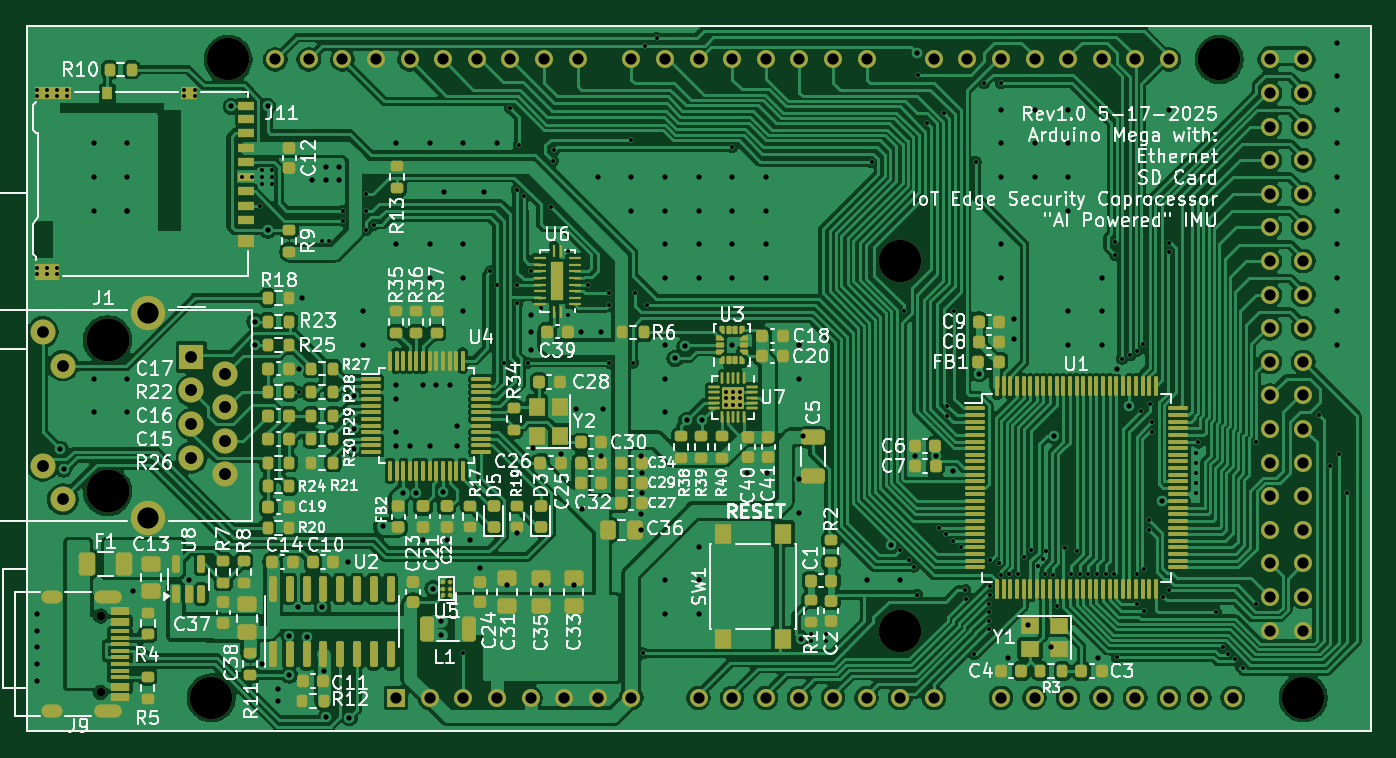
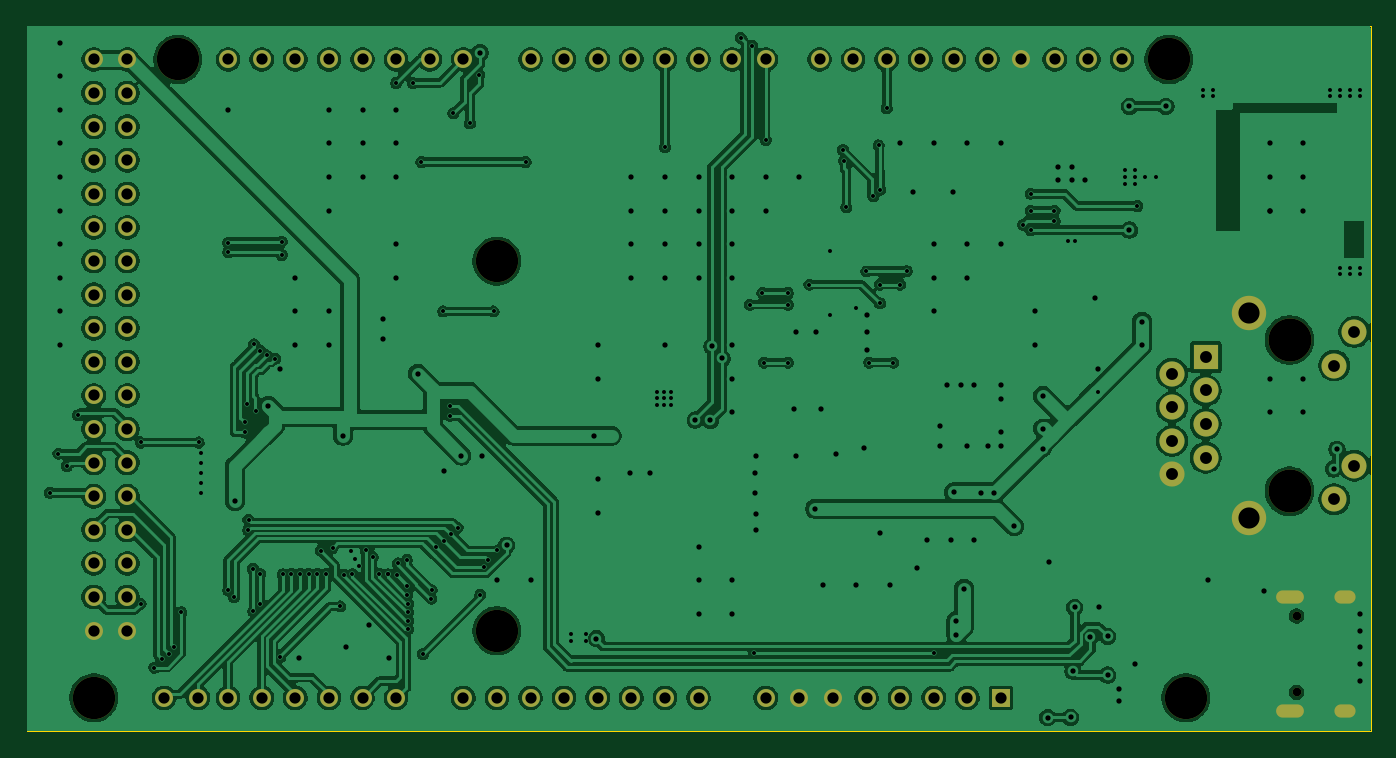
Circuit board: 11 layer files. Board 101.6 x 53.3 mm.
- bottom_copper: ArduinoMega_Ethernet-B_Cu.gbr (289313 bytes)
- bottom_mask: ArduinoMega_Ethernet-B_Mask.gbr (3908 bytes)
- paste: ArduinoMega_Ethernet-B_Paste.gbr (478 bytes)
- bottom_silk: ArduinoMega_Ethernet-B_Silkscreen.gbr (479 bytes)
- outline: ArduinoMega_Ethernet-Edge_Cuts.gbr (723 bytes)
- top_copper: ArduinoMega_Ethernet-F_Cu.gbr (429784 bytes)
- top_mask: ArduinoMega_Ethernet-F_Mask.gbr (24949 bytes)
- paste: ArduinoMega_Ethernet-F_Paste.gbr (21754 bytes)
- top_silk: ArduinoMega_Ethernet-F_Silkscreen.gbr (215287 bytes)
- drill: ArduinoMega_Ethernet-NPTH.drl (653 bytes)
- drill: ArduinoMega_Ethernet-PTH.drl (8946 bytes)

=== bottom_copper: ArduinoMega_Ethernet-B_Cu.gbr (289313 bytes, source omitted) ===
=== bottom_mask: ArduinoMega_Ethernet-B_Mask.gbr ===
%TF.GenerationSoftware,KiCad,Pcbnew,9.0.2*%
%TF.CreationDate,2025-05-17T21:56:03-04:00*%
%TF.ProjectId,ArduinoMega_Ethernet,41726475-696e-46f4-9d65-67615f457468,rev?*%
%TF.SameCoordinates,Original*%
%TF.FileFunction,Soldermask,Bot*%
%TF.FilePolarity,Negative*%
%FSLAX46Y46*%
G04 Gerber Fmt 4.6, Leading zero omitted, Abs format (unit mm)*
G04 Created by KiCad (PCBNEW 9.0.2) date 2025-05-17 21:56:03*
%MOMM*%
%LPD*%
G01*
G04 APERTURE LIST*
%ADD10C,3.250000*%
%ADD11C,2.600000*%
%ADD12C,1.890000*%
%ADD13R,1.900000X1.900000*%
%ADD14C,1.900000*%
%ADD15C,3.200000*%
%ADD16C,1.358000*%
%ADD17R,1.358000X1.358000*%
%ADD18C,0.650000*%
%ADD19O,2.100000X1.000000*%
%ADD20O,1.600000X1.000000*%
G04 APERTURE END LIST*
D10*
%TO.C,J1*%
X49306000Y-152019000D03*
X49306000Y-163449000D03*
D11*
X52356000Y-149959000D03*
X52356000Y-165509000D03*
D12*
X45926000Y-164059000D03*
X44406000Y-161519000D03*
X45926000Y-153949000D03*
X44406000Y-151409000D03*
D13*
X55646000Y-153289000D03*
D14*
X58186000Y-154559000D03*
X55646000Y-155829000D03*
X58186000Y-157099000D03*
X55646000Y-158369000D03*
X58186000Y-159639000D03*
X55646000Y-160909000D03*
X58186000Y-162179000D03*
%TD*%
D15*
%TO.C,A1*%
X57150000Y-179070000D03*
X139700000Y-179070000D03*
X109220000Y-173990000D03*
X109220000Y-146050000D03*
X58420000Y-130810000D03*
X133350000Y-130810000D03*
D16*
X106680000Y-130810000D03*
X104140000Y-130810000D03*
X101600000Y-130810000D03*
X99060000Y-130810000D03*
X78740000Y-179070000D03*
X96520000Y-130810000D03*
X93980000Y-130810000D03*
X81280000Y-179070000D03*
X137160000Y-130810000D03*
X139700000Y-130810000D03*
X91440000Y-130810000D03*
X88900000Y-130810000D03*
X84836000Y-130810000D03*
X82296000Y-130810000D03*
X79756000Y-130810000D03*
X77216000Y-130810000D03*
X74676000Y-130810000D03*
X72136000Y-130810000D03*
X111760000Y-130810000D03*
X114300000Y-130810000D03*
X116840000Y-130810000D03*
X119380000Y-130810000D03*
X121920000Y-130810000D03*
X124460000Y-130810000D03*
X127000000Y-130810000D03*
X129540000Y-130810000D03*
X137160000Y-133350000D03*
X139700000Y-133350000D03*
X137160000Y-135890000D03*
X139700000Y-135890000D03*
X137160000Y-138430000D03*
X139700000Y-138430000D03*
X137160000Y-140970000D03*
X139700000Y-140970000D03*
X137160000Y-143510000D03*
X139700000Y-143510000D03*
X137160000Y-146050000D03*
X139700000Y-146050000D03*
X137160000Y-148590000D03*
X139700000Y-148590000D03*
X137160000Y-151130000D03*
X139700000Y-151130000D03*
X137160000Y-153670000D03*
X139700000Y-153670000D03*
X137160000Y-156210000D03*
X139700000Y-156210000D03*
X137160000Y-158750000D03*
X139700000Y-158750000D03*
X137160000Y-161290000D03*
X139700000Y-161290000D03*
X137160000Y-163830000D03*
X139700000Y-163830000D03*
X137160000Y-166370000D03*
X139700000Y-166370000D03*
X137160000Y-168910000D03*
X139700000Y-168910000D03*
X137160000Y-171450000D03*
X139700000Y-171450000D03*
X93980000Y-179070000D03*
X96520000Y-179070000D03*
X99060000Y-179070000D03*
X101600000Y-179070000D03*
X104140000Y-179070000D03*
X106680000Y-179070000D03*
X109220000Y-179070000D03*
X111760000Y-179070000D03*
X116840000Y-179070000D03*
X119380000Y-179070000D03*
X121920000Y-179070000D03*
X124460000Y-179070000D03*
X127000000Y-179070000D03*
X129540000Y-179070000D03*
X131826000Y-179070000D03*
X134366000Y-179070000D03*
X67056000Y-130810000D03*
X83820000Y-179070000D03*
X86360000Y-179070000D03*
X69596000Y-130810000D03*
X137160000Y-173990000D03*
X139700000Y-173990000D03*
X73660000Y-179070000D03*
D17*
X71120000Y-179070000D03*
D16*
X76200000Y-179070000D03*
X61976000Y-130810000D03*
X64516000Y-130810000D03*
X88900000Y-179070000D03*
%TD*%
D18*
%TO.C,J9*%
X48776000Y-172878000D03*
X48776000Y-178658000D03*
D19*
X49306000Y-171448000D03*
D20*
X45126000Y-171448000D03*
D19*
X49306000Y-180088000D03*
D20*
X45126000Y-180088000D03*
%TD*%
M02*

=== paste: ArduinoMega_Ethernet-B_Paste.gbr ===
%TF.GenerationSoftware,KiCad,Pcbnew,9.0.2*%
%TF.CreationDate,2025-05-17T21:56:03-04:00*%
%TF.ProjectId,ArduinoMega_Ethernet,41726475-696e-46f4-9d65-67615f457468,rev?*%
%TF.SameCoordinates,Original*%
%TF.FileFunction,Paste,Bot*%
%TF.FilePolarity,Positive*%
%FSLAX46Y46*%
G04 Gerber Fmt 4.6, Leading zero omitted, Abs format (unit mm)*
G04 Created by KiCad (PCBNEW 9.0.2) date 2025-05-17 21:56:03*
%MOMM*%
%LPD*%
G01*
G04 APERTURE LIST*
G04 APERTURE END LIST*
M02*

=== bottom_silk: ArduinoMega_Ethernet-B_Silkscreen.gbr ===
%TF.GenerationSoftware,KiCad,Pcbnew,9.0.2*%
%TF.CreationDate,2025-05-17T21:56:03-04:00*%
%TF.ProjectId,ArduinoMega_Ethernet,41726475-696e-46f4-9d65-67615f457468,rev?*%
%TF.SameCoordinates,Original*%
%TF.FileFunction,Legend,Bot*%
%TF.FilePolarity,Positive*%
%FSLAX46Y46*%
G04 Gerber Fmt 4.6, Leading zero omitted, Abs format (unit mm)*
G04 Created by KiCad (PCBNEW 9.0.2) date 2025-05-17 21:56:03*
%MOMM*%
%LPD*%
G01*
G04 APERTURE LIST*
G04 APERTURE END LIST*
M02*

=== outline: ArduinoMega_Ethernet-Edge_Cuts.gbr ===
%TF.GenerationSoftware,KiCad,Pcbnew,9.0.2*%
%TF.CreationDate,2025-05-17T21:56:03-04:00*%
%TF.ProjectId,ArduinoMega_Ethernet,41726475-696e-46f4-9d65-67615f457468,rev?*%
%TF.SameCoordinates,Original*%
%TF.FileFunction,Profile,NP*%
%FSLAX46Y46*%
G04 Gerber Fmt 4.6, Leading zero omitted, Abs format (unit mm)*
G04 Created by KiCad (PCBNEW 9.0.2) date 2025-05-17 21:56:03*
%MOMM*%
%LPD*%
G01*
G04 APERTURE LIST*
%TA.AperFunction,Profile*%
%ADD10C,0.100000*%
%TD*%
G04 APERTURE END LIST*
D10*
X43180000Y-128270000D02*
X144780000Y-128270000D01*
X43180000Y-181610000D02*
X43180000Y-128270000D01*
X144780000Y-181610000D02*
X43180000Y-181610000D01*
X144780000Y-128270000D02*
X144780000Y-181610000D01*
M02*

=== top_copper: ArduinoMega_Ethernet-F_Cu.gbr (429784 bytes, source omitted) ===
=== top_mask: ArduinoMega_Ethernet-F_Mask.gbr (24949 bytes, source omitted) ===
=== paste: ArduinoMega_Ethernet-F_Paste.gbr (21754 bytes, source omitted) ===
=== top_silk: ArduinoMega_Ethernet-F_Silkscreen.gbr (215287 bytes, source omitted) ===
=== drill: ArduinoMega_Ethernet-NPTH.drl ===
M48
; DRILL file {KiCad 9.0.2} date 2025-05-17T21:56:06-0400
; FORMAT={-:-/ absolute / metric / decimal}
; #@! TF.CreationDate,2025-05-17T21:56:06-04:00
; #@! TF.GenerationSoftware,Kicad,Pcbnew,9.0.2
; #@! TF.FileFunction,NonPlated,1,2,NPTH
FMAT,2
METRIC
; #@! TA.AperFunction,NonPlated,NPTH,ComponentDrill
T1C0.650
; #@! TA.AperFunction,NonPlated,NPTH,ComponentDrill
T2C3.200
; #@! TA.AperFunction,NonPlated,NPTH,ComponentDrill
T3C3.250
%
G90
G05
T1
X48.776Y-172.878
X48.776Y-178.658
T2
X57.15Y-179.07
X58.42Y-130.81
X109.22Y-146.05
X109.22Y-173.99
X133.35Y-130.81
X139.7Y-179.07
T3
X49.306Y-152.019
X49.306Y-163.449
M30

=== drill: ArduinoMega_Ethernet-PTH.drl (8946 bytes, source omitted) ===
